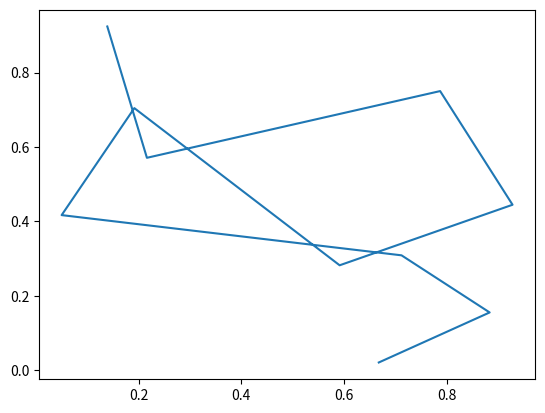

Generate this figure with matplotlib:
import numpy as np
import matplotlib.pylab as plt

x_list = np.random.rand(10)
y_list = np.random.rand(10)
plt.plot(x_list, y_list)
plt.savefig('./my.png')